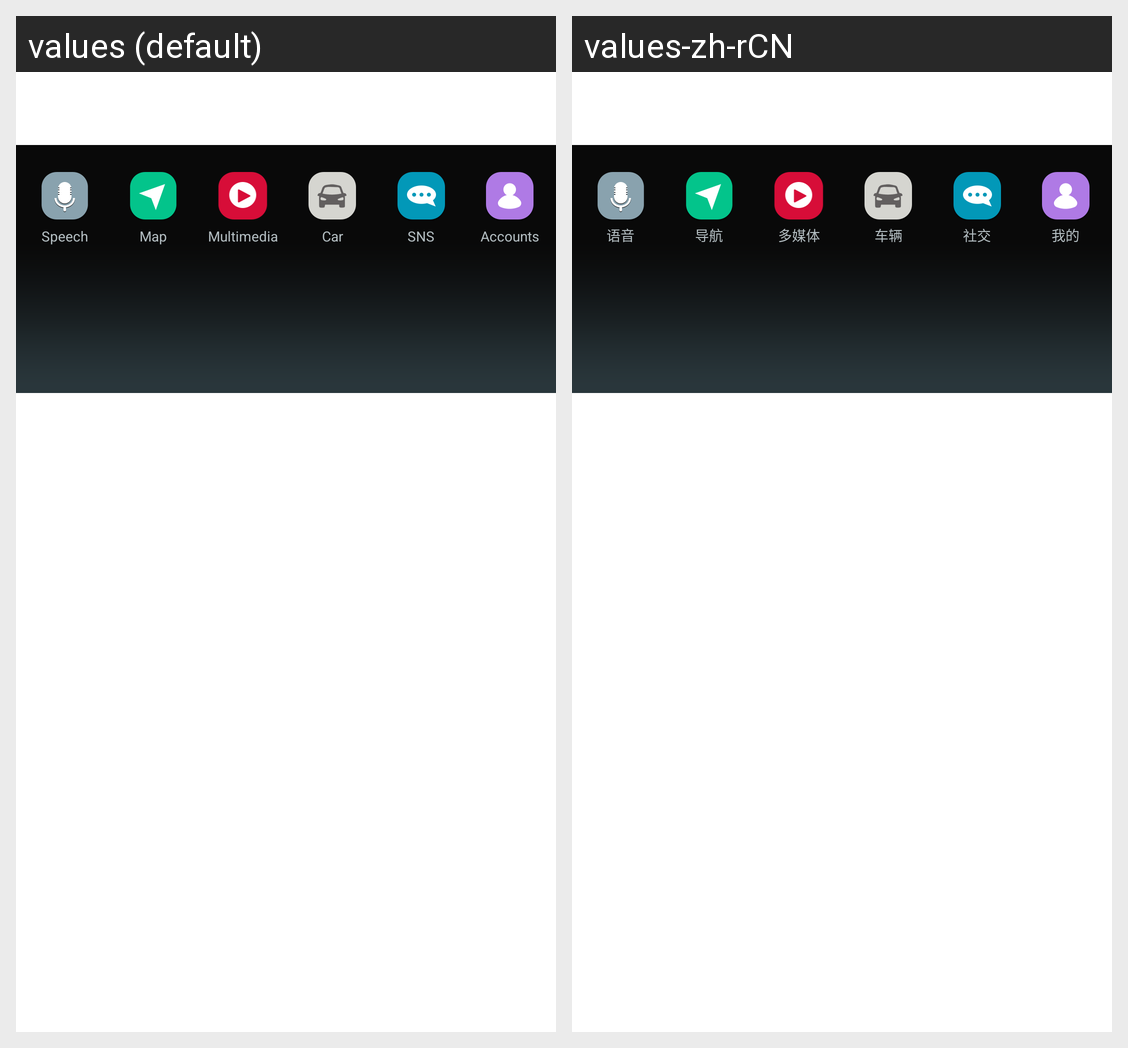

This grid shows one Android layout under two languages. Give, for every string resource on the screen, its name, the default text and each shown locale's text.
Android screen res/layout/flyauido_systemui_navigationbar_layout.xml rendered under 2 locales, left to right: values (default), values-zh-rCN. Device: Nexus 5 (rendered at 1080×1920; each locale shown at half size, 540×960, under a caption strip naming it); theme Theme.SystemUI.
Strings drawn on this screen, with the default value and each locale's value (text and hints the layout hard-codes, and strings that could not be matched under every locale, appear in the picture but are not listed):

flyauido_systemui_navigationbar_button_ai
  values: Speech
  values-zh-rCN: 语音

flyauido_systemui_navigationbar_button_nav
  values: Map
  values-zh-rCN: 导航

flyauido_systemui_navigationbar_button_multimedia
  values: Multimedia
  values-zh-rCN: 多媒体

flyauido_systemui_navigationbar_button_carinfor
  values: Car
  values-zh-rCN: 车辆

flyauido_systemui_navigationbar_button_socialcontact
  values: SNS
  values-zh-rCN: 社交

flyauido_systemui_navigationbar_button_me
  values: Accounts
  values-zh-rCN: 我的
